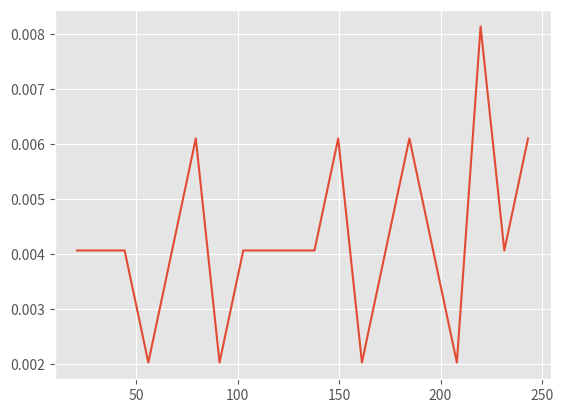

Recreate this plot in Python.
import numpy as np
import matplotlib.pyplot as plt
from matplotlib import style
style.use('ggplot')


def lfsr2(seed, taps, nbits):
    sr = seed
    while 1:
        xor = 1
        for t in taps:
            if (sr & (1<<(t-1))) != 0:
                xor ^= 1
        sr = (xor << nbits-1) + (sr >> 1)
        yield xor, sr
        if sr == seed:
            break
# ---------------------------- main program ---------------------------------------------
# nbits, tapindex, seed = 12, (12,11,10,4,1), 0b11001001
nbits, tapindex, seed = 8, (8,6,5,4,1), 0b00001001
datalist, movelist = [], []

# -------------------------- generate the random sequence --------------------------------

for xor, sr in lfsr2(0b11001001, tapindex, nbits):
    lfsr_gen = int(bin(2**nbits+sr)[3:], base=2)
    datalist.append(lfsr_gen)
    print (xor, lfsr_gen)


for i in datalist:
    move = i % 3        # use a mod 3 to create 3 bins
    movelist.append(move)

print ('Player1 RPS LRSR ditribution')
print ('Player1 rock:', movelist.count(0))  # count the num of ones in list (rock)
print ('Player1 paper:', movelist.count(1)) # count the num of twos in list (paper)
print ('Player1 sessios:', movelist.count(2))   # count the num of threes in list (sessiors)
print ('total moves:', len(movelist))
print ('sample moves', movelist[:20])

#---------------- print the PDF chart --------------------------------

x = np.array(datalist)
nbins = 20
n, bins = np.histogram(x, nbins, density=1)
pdfx = np.zeros(n.size)
pdfy = np.zeros(n.size)
for k in range(n.size):
    pdfx[k] = 0.5*(bins[k]+bins[k+1])
    pdfy[k] = n[k]
plt.plot(pdfx, pdfy)        # plot the probability distributed function
plt.show(block = False)
